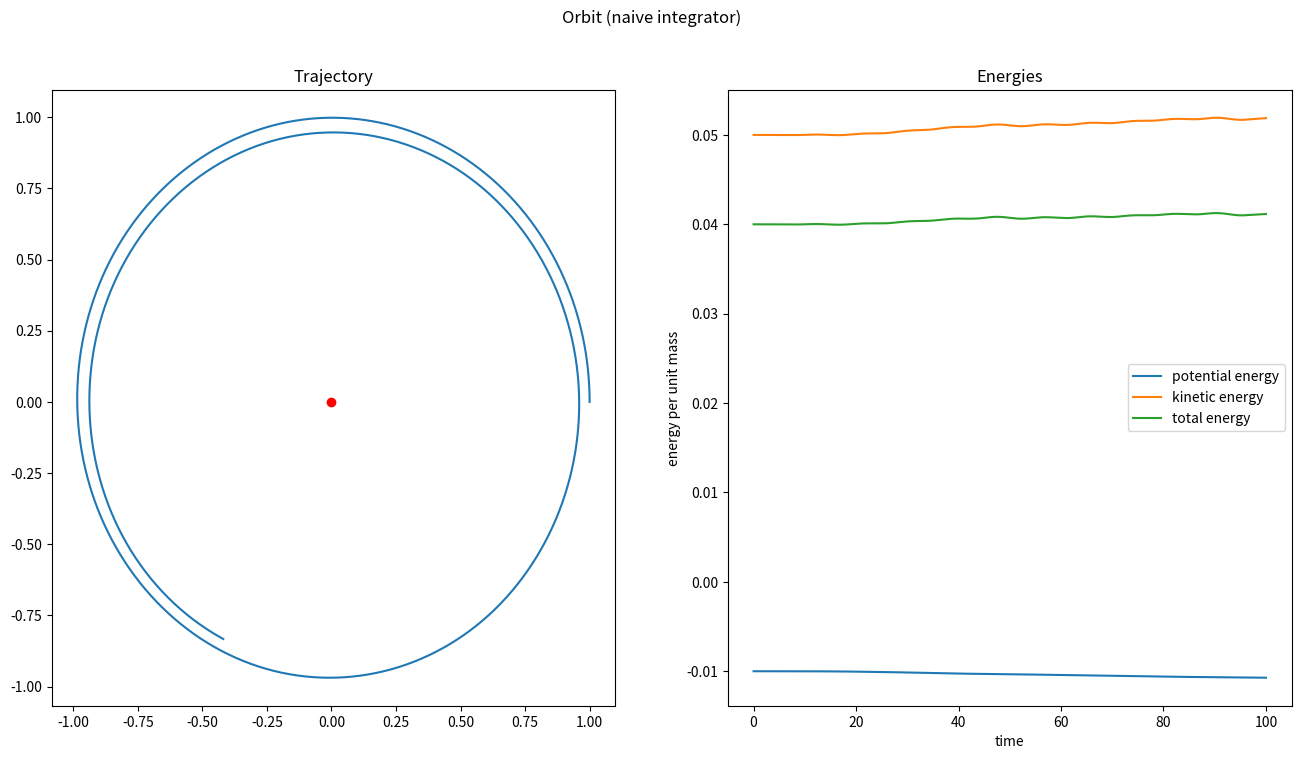

Write Python code to recreate this figure.
import matplotlib.colors as colors
import matplotlib.pyplot as plt
import numpy as np
import scipy as sci


# ==================================================================================================================== #

def first_order_ODE_independent_variable():
    print("# y' = alpha * t")

    y_0 = 1
    alpha = -0.2
    f_prime = lambda t, y: alpha * t

    t_min = 0
    t_max = 10
    t_eval = np.linspace(0, 10, 50)

    result = sci.integrate.solve_ivp(f_prime, [t_min, t_max], [y_0])
    # alternative form: use this to get more data points from the solver
    # result = sci.integrate.solve_ivp(f_prime, [t_min, t_max], [y_0], t_eval=t_eval)

    print(result)
    plt.title("Solution to $f'(t) = -\\alpha t$")
    plt.plot(result.t, result.y[0], "o", label="numerical result")

    t_analytic = np.linspace(t_min, t_max, 50)
    y_analytic = y_0 + 0.5 * alpha * t_analytic ** 2

    plt.xlabel("t")
    plt.ylabel("y = f(t)")
    plt.plot(t_analytic, y_analytic, label="analytic result")

    plt.legend()
    plt.show()


def first_order_ODE_state_variable():
    print("# y' = alpha * y")

    y_0 = 1
    alpha = -0.2
    f_prime = lambda t, y: alpha * y

    t_min = 0
    t_max = 10

    result = sci.integrate.solve_ivp(f_prime, [t_min, t_max], [y_0])
    print(result)

    plt.title("Solution to $f'(t) = -\\alpha f(t)$")
    plt.plot(result.t, result.y[0], "o", label="numerical result")

    t_analytic = np.linspace(t_min, t_max, 50)
    y_analytic = np.exp(alpha * t_analytic)

    plt.xlabel("t")
    plt.ylabel("y = f(t)")
    plt.plot(t_analytic, y_analytic, label="analytic result")

    plt.legend()
    plt.show()


def first_order_ODE_mixed():
    print("# y' = alpha * y * t")

    y_0 = 1
    alpha = -0.2
    f_prime = lambda t, y: alpha * t * y

    t_min = 0
    t_max = 10
    times = np.linspace(t_min, t_max, 51)

    result = sci.integrate.solve_ivp(f_prime, [t_min, t_max], [y_0], t_eval=times)
    print(result)

    positions = result.y[0]
    analytic_y = y_0 * np.exp(alpha * times ** 2 * 0.5)

    plt.figure(figsize=(16, 8))
    plt.suptitle(r"$f'(t) = -\alpha \cdot f(t) \cdot t$")

    ax1 = plt.subplot(121)
    ax1.set_xlabel("t")
    ax1.set_ylabel("f(x, t)")
    ax1.set_title("Flat Projection of the Solution")
    ax1.plot(times, positions, "o", label="numerical result")
    ax1.plot(times, analytic_y, "-", label="analytical result")
    ax1.legend()

    ax2 = plt.subplot(122, projection="3d")
    ax2.set_xlabel("t")
    ax2.set_ylabel("x")
    ax2.set_zlabel("f(x, t)")
    ax2.set_title("Time Resolved Projection")

    ax2.plot(times, positions, positions)

    plt.show()


# -------------------------------------------------------------------------------------------------------------------- #

def second_order_ODE():
    print("# y'' = cos(t)")
    y_0 = -1
    v_0 = +0
    f_prime = lambda t, y: (y[-1], np.cos(t))

    t_min = 0
    t_max = 10
    times = np.linspace(t_min, t_max, 51)

    result = sci.integrate.solve_ivp(f_prime, [t_min, t_max], [y_0, v_0], t_eval=times)
    print(result)

    positions = result.y[0, :]
    velocities = result.y[1, :]

    plt.title("$y''(t) = \cos(t)$")
    plt.plot(times, positions, label="y(t): positions")
    plt.plot(times, velocities, label="y'(t): velocities")
    plt.legend()

    plt.show()


def driven_dampened_harmonic_oscillator_1D():
    print("# m*y''(t) + b*y'(t) + k*y(t) = A * sin(omega*t)")

    mass = 1.0
    dampening = 0.5
    spring_constant = 4.0
    omega = 1.5
    amplitude = .5

    driver_func = lambda t: -amplitude * np.sin(omega * t)

    y_0 = 0
    v_0 = 1

    def f_prime(t, y):
        # m*y''(t) + b*y'(t) + k*y(t) = A * sin(omega*t)
        # y'' = (1/m) * (A*sin(omega*t) - b*y' - k*y)

        velocity = y[-1]
        position = y[0]

        return (velocity, (1 / mass) * (driver_func(t) - dampening * velocity - spring_constant * position))

    t_min = 0
    t_max = 20
    t_N = 201
    times = np.linspace(t_min, t_max, t_N)

    result = sci.integrate.solve_ivp(f_prime, [t_min, t_max], [y_0, v_0], t_eval=times)
    print(result)

    positions = result.y[0, :]
    velocities = result.y[1, :]
    driver = driver_func(times)

    plt.plot(times, positions, label="positions")
    plt.plot(times, velocities, "--", label="velocities")
    plt.plot(times, driver, label="driver")
    plt.title("driven dampened harmonic oscillator".title())
    plt.legend()

    plt.show()


# -------------------------------------------------------------------------------------------------------------------- #

def orbit(method="RK45"):
    m_sun = 10
    r_planet = [1., 0.]
    v_planet = [0., .1]
    G = 1e-3

    def f_prime(t, y):
        # F = G * m_1 * m_2 / r**2
        # a = F/m
        # => a = G * m_1 * / r**2
        # but the acceleration points toward the center, so, we get a scalar distance factor of:
        # -G / r**3
        # which is then multiplied with the current position.

        position = y[:2]
        distance_factor = np.sum(position ** 2) ** (3 / 2)
        accelereation = -(G * m_sun / distance_factor) * position

        result = np.roll(y, -2)
        result[2:] = accelereation

        return result

    t_min = 0
    t_max = 100
    t_N = 1001
    times = np.linspace(t_min, t_max, t_N)

    result = sci.integrate.solve_ivp(f_prime, [t_min, t_max], [*r_planet, *v_planet], t_eval=times, method=method)
    print(result)

    positions = result.y[:2]
    velocities = result.y[2:]

    distances = np.sqrt(np.sum(positions ** 2, axis=0))
    speeds = np.sqrt(np.sum(velocities ** 2, axis=0))

    potential_energies = -G * m_sun / distances
    kinetic_energies = .5 * speeds
    total_energies = potential_energies + kinetic_energies

    fig, axs = plt.subplots(1, 2)

    fig.set_size_inches(16, 8)
    fig.suptitle("Orbit (naive integrator)")

    axs[0].set_title("Trajectory")
    axs[0].plot(positions[0], positions[1])
    axs[0].plot([0], [0], "ro")

    axs[1].set_title("Energies")
    axs[1].set_xlabel("time")
    axs[1].set_ylabel("energy per unit mass")
    axs[1].plot(times, potential_energies, label="potential energy")
    axs[1].plot(times, kinetic_energies, label="kinetic energy")
    axs[1].plot(times, total_energies, label="total energy")
    axs[1].legend()

    plt.show()


# -------------------------------------------------------------------------------------------------------------------- #

def laplacian_equation():
    laplacian = np.zeros((3, 3), dtype=np.float)
    laplacian[1, :] = +1
    laplacian[:, 1] = +1
    laplacian[1, 1] = -4

    size_x = 50
    size_y = 50
    shape = (size_y, size_x)
    field = np.random.random(shape)

    field[+0, :] = 0  # top row
    field[-1, :] = 1  # bottom row

    t_min = 0
    t_max = 200
    t_eval = [10, t_max]

    def f_prime(t, y, shape, laplacian):
        y = y.reshape(shape)

        dy = sci.signal.convolve(y, laplacian, mode='same')
        dy[+0, :] = 0  # top row
        dy[-1, :] = 0  # bottom row

        return dy.reshape(y.size)

    result = sci.integrate.solve_ivp(f_prime, [t_min, t_max], field.reshape(field.size), args=(shape, laplacian),
                                     t_eval=t_eval)
    print(result)

    fig, axs = plt.subplots(2, 3)
    fig.set_size_inches(15, 10)
    fig.suptitle("Solution to $\Delta \phi = 0$ with boundary conditions")

    for row_id, time in enumerate(t_eval):
        final_field = result.y[:, row_id].reshape(shape)
        laplacian_values = sci.signal.convolve(final_field, laplacian)
        forces_y, forces_x = np.gradient(final_field)
        grid_y, grid_x = np.indices(shape)

        gf0 = axs[row_id, 0].pcolor(final_field)
        axs[row_id, 0].set_title(f"$\phi(x, y)$ at $t={time}$")
        fig.colorbar(gf0)

        gf1 = axs[row_id, 1].pcolor(laplacian_values,
                                    norm=colors.SymLogNorm(1e-4,        # linear scaling threshold
                                                           vmin=laplacian_values.min(),
                                                           vmax=laplacian_values.max()))
        axs[row_id, 1].set_title(f"$\Delta \phi(x, y)$ at $t={time}$")
        fig.colorbar(gf1)

        axs[row_id, 2].quiver(grid_x, grid_y, forces_x, forces_y)
        axs[row_id, 2].set_title(f"$\\vec{{E}}(x, y)$ at $t={time}$")

    plt.show()


# ==================================================================================================================== #

if __name__ == '__main__':
    # first_order_ODE_independent_variable()
    # first_order_ODE_state_variable()
    # first_order_ODE_mixed()
    # second_order_ODE()
    # driven_dampened_harmonic_oscillator_1D()
    orbit()
    # orbit("RK23")
    # laplacian_equation()
